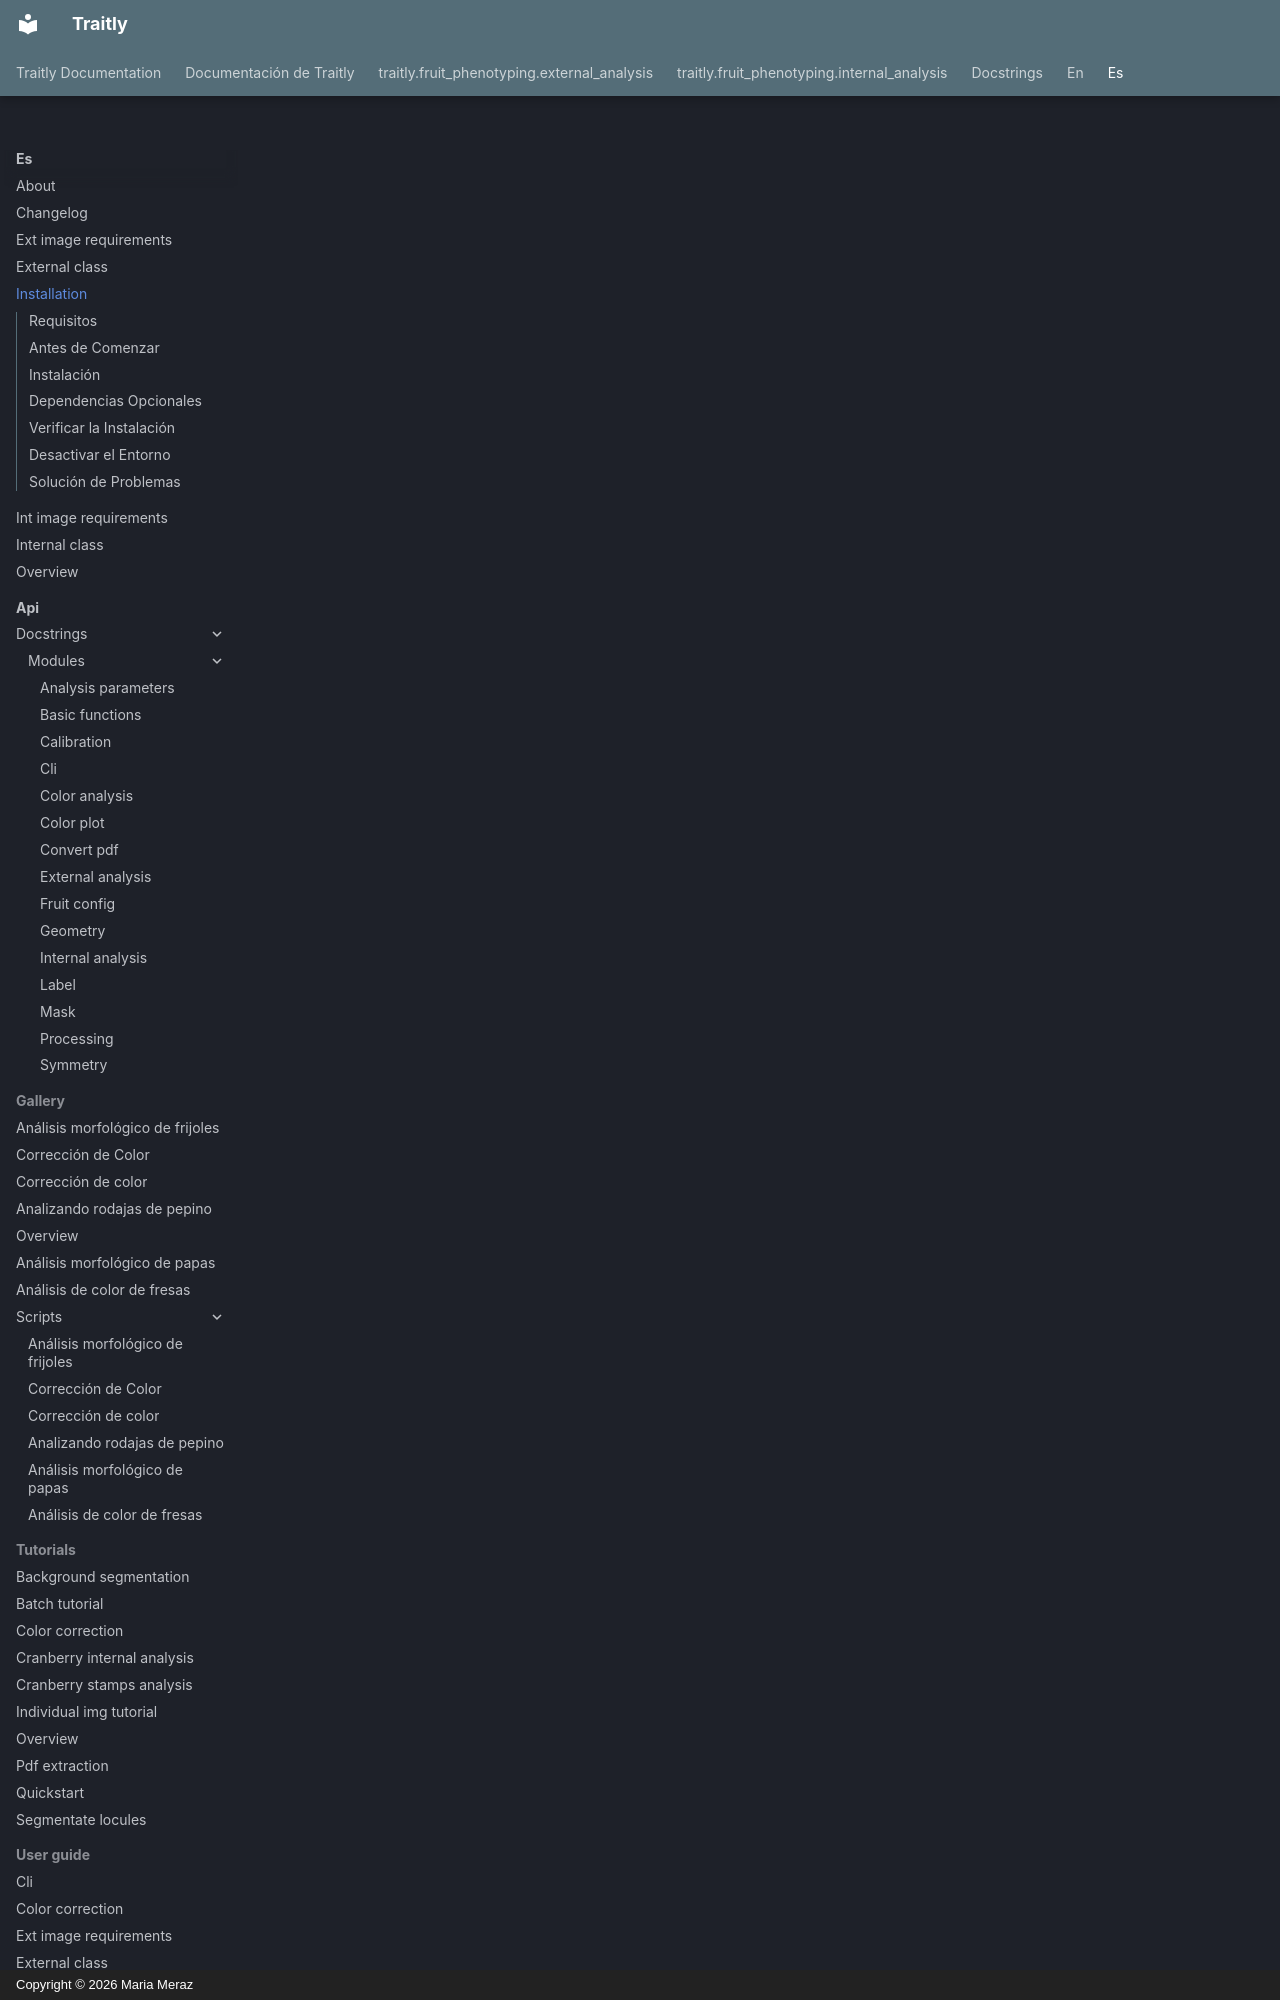

repository: mariameraz/traitly · page: es/installation/index.html · generator: mkdocs · copyright: Copyright © 2026 Maria Meraz

<!-- ---
hide:
  - navigation
  - toc
--- -->

<div class="animate" markdown>

#  Instalación ⊹ ࣪ ˖

---

Antes de comenzar, te recomendamos ampliamente crear un **entorno limpio** para evitar conflictos con librerías preexistentes. Esto garantiza una instalación reproducible. Si ya tienes experiencia con entornos virtuales, puedes saltar directamente a [Instalación](#instalacion).

Para los propósitos de este tutorial, crearemos un **entorno virtual de Python (venv)**, pero puedes usar cualquier otro gestor de entornos de tu preferencia (conda, pixi, etc.).

---

## Requisitos

- Python 3.10 o superior ([descargar aquí](https://www.python.org/downloads/))
- RAM: 4 GB (recomendado 8 GB)
- Espacio libre en el disco: ~2 GB para la instalación completa

!!! note "Nota"
    En **Windows**, al ejecutar el instalador de Python, asegúrate de marcar la opción **"Add Python to PATH"** para evitar problemas en los pasos siguientes.

Opcionalmente, si prefieres no instalar nada en tu equipo o no cuentas con los requisitos necesarios, también puedes usar Traitly de manera remota en [Google Colab](https://colab.research.google.com/) (requiere 
cuenta de Google). La cuenta gratuita generalmente incluye ~12 GB de RAM y ~100 GB de espacio local en el disco. En ese caso, puedes saltar directamente a la pestaña **Google Colab** en la sección de [instalación](#instalacion).

---
